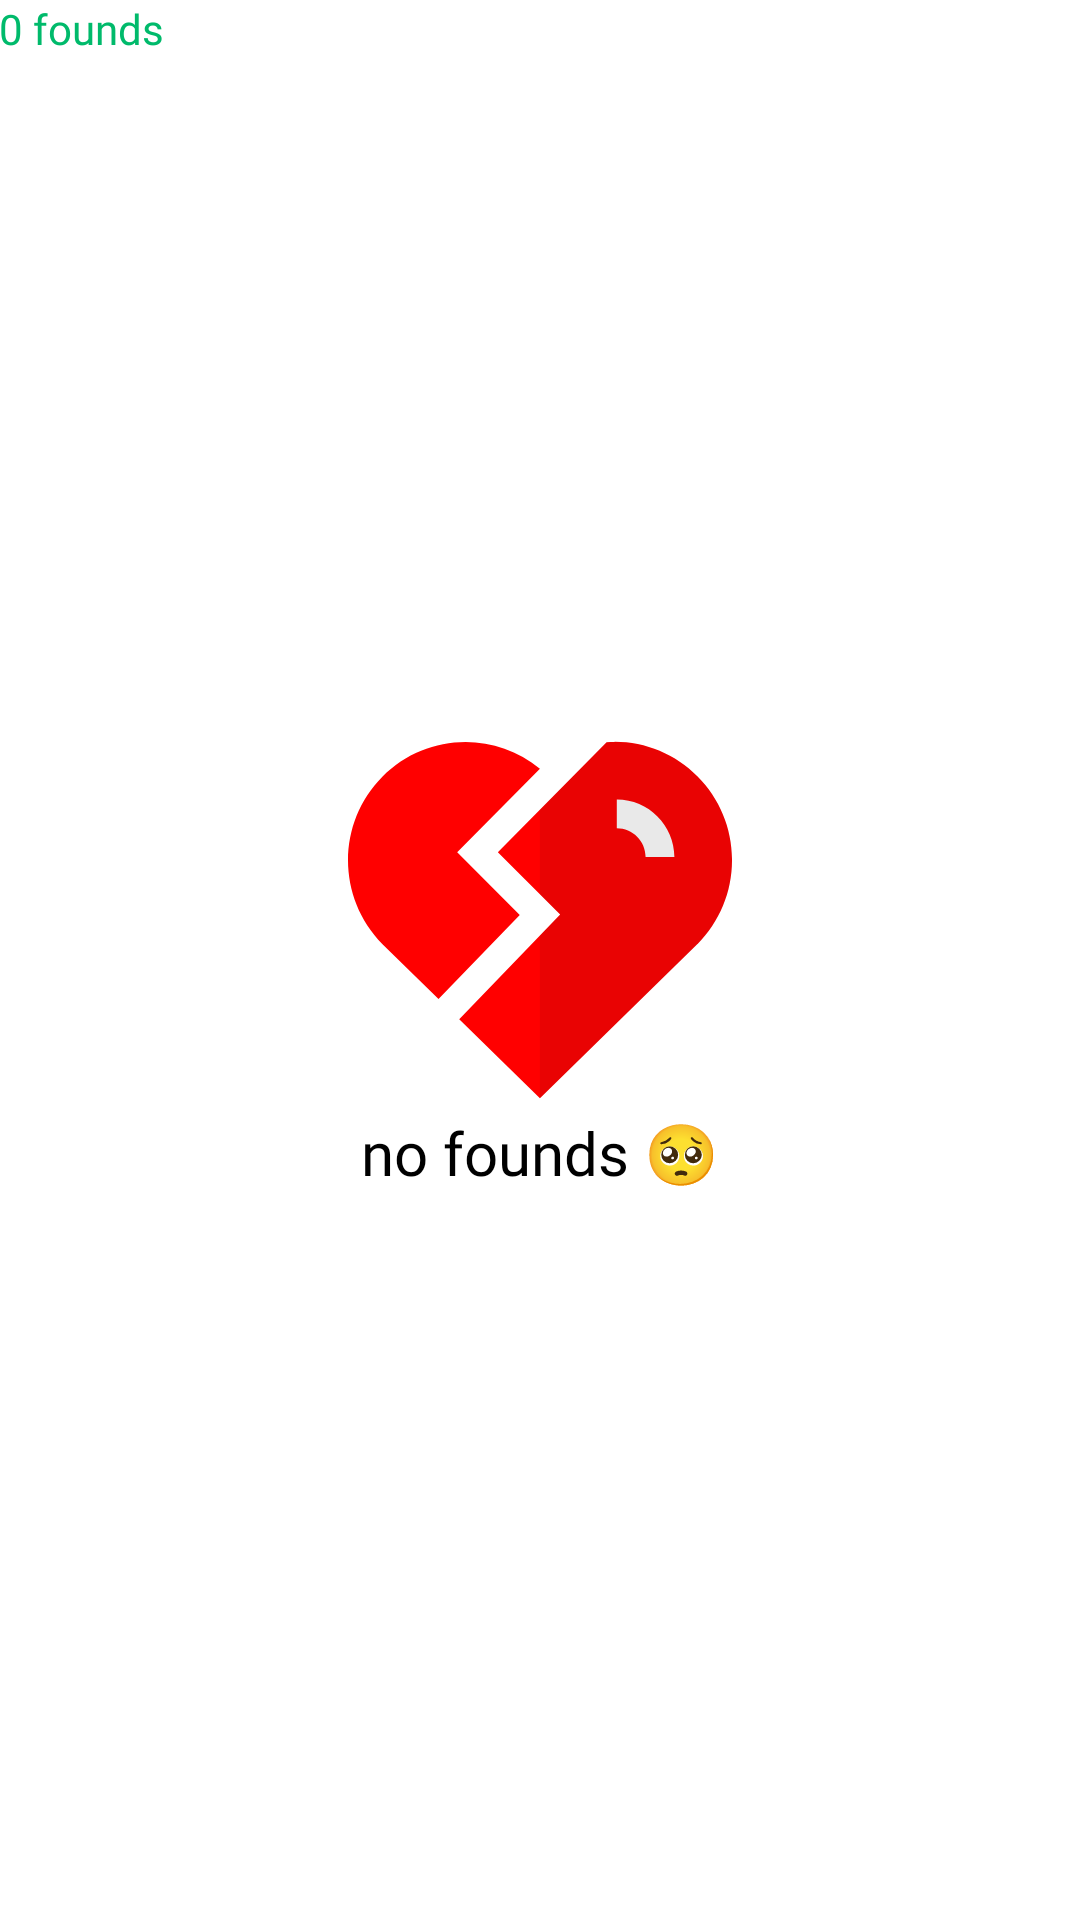

Here is an Android app screen rendered from its layout file. Give the layout XML and the strings, colors and styles it references.
<!-- AndroidManifest.xml: application theme Theme.PlantsServiceFyp -->
<!-- res/layout/fragment_favourite.xml -->
<?xml version="1.0" encoding="utf-8"?>
<androidx.constraintlayout.widget.ConstraintLayout xmlns:android="http://schemas.android.com/apk/res/android"
    xmlns:app="http://schemas.android.com/apk/res-auto"
    xmlns:tools="http://schemas.android.com/tools"
    android:layout_width="match_parent"
    android:layout_height="match_parent"
    tools:context=".fragment.buyer.FavouriteFragment">

    <androidx.constraintlayout.widget.ConstraintLayout
        android:id="@+id/favouriteFragmentEmptyListLayout"
        android:layout_width="match_parent"
        android:layout_height="match_parent"
        app:layout_constraintBottom_toBottomOf="parent"
        app:layout_constraintEnd_toEndOf="parent"
        app:layout_constraintHorizontal_bias="0.5"
        app:layout_constraintStart_toStartOf="parent"
        app:layout_constraintTop_toTopOf="parent"
        app:layout_constraintVertical_bias="0.5">

        <ImageView
            android:id="@+id/favouriteFragmentBrokenHeartImage"
            android:layout_width="wrap_content"
            android:layout_height="wrap_content"
            android:src="@drawable/broken_heart"
            app:layout_constraintVertical_chainStyle="packed"
            app:layout_constraintBottom_toTopOf="@+id/favouriteFragmentBrokenHeartText"
            app:layout_constraintEnd_toEndOf="parent"
            app:layout_constraintHorizontal_bias="0.5"
            app:layout_constraintStart_toStartOf="parent"
            app:layout_constraintTop_toTopOf="parent"
            app:layout_constraintVertical_bias="0.5" />

        <TextView
            android:id="@+id/favouriteFragmentBrokenHeartText"
            android:layout_width="0dp"
            android:layout_height="wrap_content"
            android:fontFamily="@font/poppinsbold"
            android:gravity="center"
            android:padding="@dimen/_5sdp"
            android:text="no founds 🥺"
            android:textColor="@color/black"
            android:textSize="20sp"
            app:layout_constraintBottom_toBottomOf="parent"
            app:layout_constraintEnd_toEndOf="parent"
            app:layout_constraintHorizontal_bias="0.5"
            app:layout_constraintStart_toStartOf="parent"
            app:layout_constraintTop_toBottomOf="@+id/favouriteFragmentBrokenHeartImage"
            app:layout_constraintVertical_bias="0.5"
            app:layout_constraintVertical_chainStyle="packed" />

    </androidx.constraintlayout.widget.ConstraintLayout>

    <TextView
        android:id="@+id/itemFoundTextView"
        android:layout_width="wrap_content"
        android:layout_height="wrap_content"
        android:fontFamily="@font/poppinsbold"
        android:paddingLeft="@dimen/_7sdp"
        android:paddingTop="@dimen/_5sdp"
        android:text="0 founds"
        android:textColor="@color/custom_green"
        android:textSize="14sp"
        app:layout_constraintStart_toStartOf="parent"
        app:layout_constraintTop_toTopOf="parent" />

    <androidx.recyclerview.widget.RecyclerView
        android:id="@+id/favouriteFragmentRecyclerView"
        android:layout_width="match_parent"
        android:layout_height="0dp"
        android:visibility="gone"
        app:layout_constraintTop_toBottomOf="@+id/itemFoundTextView"
        app:layout_constraintBottom_toBottomOf="parent"
        app:layout_constraintEnd_toEndOf="parent"
        app:layout_constraintHorizontal_bias="0.5"
        app:layout_constraintStart_toStartOf="parent"
        app:layout_constraintVertical_bias="0.5" />

</androidx.constraintlayout.widget.ConstraintLayout>
<!-- resources referenced by this layout -->
<resources>
  <color name="black">#FF000000</color>
  <color name="custom_green">#00BA6B</color>
  <!-- drawable broken_heart (drawable) -->
  <vector android:height="128dp" android:viewportHeight="512"
      android:viewportWidth="512" android:width="128dp" xmlns:android="http://schemas.android.com/apk/res/android">
      <path android:fillColor="@color/custom_red" android:pathData="M466.1,64.8C436.9,35.1 397,18.4 355.3,18.5h-0.1c-3.5,0 -7,0.1 -10.4,0.4l-145,146.8l83.1,83L148.3,388.2l107.6,105.3l210,-205.4l0.2,-0.2c29.5,-29.6 46,-69.8 45.9,-111.6C512.2,134.6 495.6,94.4 466.1,64.8z"/>
      <path android:fillColor="@color/custom_red" android:pathData="M145.6,165.8L255.9,54.2C193.7,2.9 102.6,7.5 45.8,64.9c-61.1,61.5 -61.1,161.6 0.2,223.3l74.7,73.2L229,249.2L145.6,165.8z"/>
      <path android:fillColor="#FFFFFF" android:pathData="M435.2,172.1h-38.4c0,-21.2 -17.2,-38.4 -38.4,-38.4V95.3C400.8,95.4 435.1,129.7 435.2,172.1z"/>
      <path android:fillAlpha="0.1" android:fillColor="#231F20"
          android:pathData="M255.9,54.2L255.9,54.2" android:strokeAlpha="0.1"/>
      <path android:fillAlpha="0.1" android:fillColor="#231F20"
          android:pathData="M344.8,18.9l-88.9,90v112.9l27,27l-27,28v216.9l210,-205.4l0.2,-0.2c29.5,-29.6 46,-69.8 45.9,-111.6c0.2,-41.8 -16.4,-81.9 -45.9,-111.5c-29.2,-29.7 -69.2,-46.4 -110.9,-46.3h-0.1C351.7,18.5 348.2,18.6 344.8,18.9" android:strokeAlpha="0.1"/>
  </vector>
  <style name="Theme.PlantsServiceFyp" parent="Theme.MaterialComponents.DayNight.NoActionBar">
          
          <item name="colorPrimary">@color/purple_500</item>
          <item name="colorPrimaryVariant">@color/purple_700</item>
          <item name="colorOnPrimary">@color/white</item>
          
          <item name="colorSecondary">@color/teal_200</item>
          <item name="colorSecondaryVariant">@color/teal_700</item>
          <item name="colorOnSecondary">@color/black</item>
          
          <item name="android:statusBarColor">?attr/colorPrimaryVariant</item>
          
      </style>
  <color name="custom_red">#FF0000</color>
  <color name="purple_500">@color/custom_green</color>
  <color name="purple_700">@color/custom_green</color>
  <color name="white">#FFFFFFFF</color>
  <color name="teal_200">#FF03DAC5</color>
  <color name="teal_700">#FF018786</color>
</resources>
